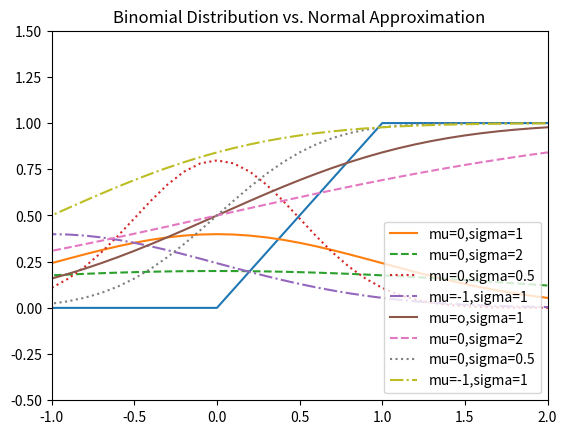

The script that saved this image:
#PROBABILIDADE
#Probabilidade Condicional
import enum, random

# Um Enum é um conjunto tipado de valores enumerados que deixa o código mais descritivo e legível
class Kid(enum.Enum):
   BOY = 0
   GIRL = 1

def random_kid() -> Kid:
   return random.choice([Kid.BOY, Kid.GIRL])             # Escolha aleatória entre garoto e garota

both_girls = 0
older_girl = 0
either_girl = 0

random.seed(0)

for _ in range(10000):
   younger = random_kid()

   older = random_kid()

   if older == Kid.GIRL:
      older_girl += 1
   
   if older == Kid.GIRL and younger == Kid.GIRL:
      both_girls += 1

   if older == Kid.GIRL or younger == Kid.GIRL:
      either_girl += 1

print("P(both | older):", both_girls / older_girl)             #0.5007 ~ 1/2
print("P(both | either):", both_girls / either_girl)           #0.3311 ~ 1/3

# O TEOREMA DE BAYES

# VARIÁVEIS ALEATÓRIAS

# DISTRIBUIÇÕES CONTÍNUAS

def uniform_pdf(x: float) -> float:             #PDF - função densidade de probabilidade
   return 1 if 0 <= x < 1 else 0

def uniform_cdf(x: float) -> float:             #CDF - função de distribuição cumulativa
   """Retorna a probabilidade de uma variável aleatória uniforme ser <= x"""
   if x < 0: return 0               # a aleatória uniforme nunca é menor que 0
   elif x < 1: return x             # ex.: P(X <= 0.4) = 0.4
   else: return 1                   # a aleatória uniforme sempre é menor do que 1

y = [uniform_cdf(x) for x in range(-1,3)]
x = [x for x in range(-1,3)]

import matplotlib.pyplot as plt

plt.plot(x,y,linestyle='solid')
plt.title("CDF uniforme")
plt.axis([-1,2,-0.5,1.5])
plt.show()

# DISTRIBUIÇÃO NORMAL
import math

SQRT_TWO_PI =  math.sqrt(2 * math.pi)

def normal_pdf(x: float, mu: float = 0, sigma: float = 1) -> float:
   return (math.exp(-(x-mu) ** 2 / (2 * (sigma ** 2))) / (SQRT_TWO_PI * sigma))

xs = [x / 10.0 for x in range(-50, 50)]
plt.plot(xs,[normal_pdf(x,sigma=1) for x in xs], '-', label='mu=0,sigma=1')
plt.plot(xs,[normal_pdf(x,sigma=2) for x in xs], '--', label='mu=0,sigma=2')
plt.plot(xs,[normal_pdf(x,sigma=0.5) for x in xs], ':', label='mu=0,sigma=0.5')
plt.plot(xs,[normal_pdf(x,mu=-1) for x in xs], '-.', label='mu=-1,sigma=1')
plt.legend()
plt.title("Various Normal pdfs")
plt.show()

def normal_cdf(x: float, mu: float = 0, sigma: float = 1) -> float:
   return (1 + math.erf((x - mu) / math.sqrt(2) / sigma)) / 2

xs = [ x / 10.0 for x in range(-50,50)]
plt.plot(xs,[normal_cdf(x,sigma=1) for x in xs],'-',label='mu=o,sigma=1')
plt.plot(xs,[normal_cdf(x,sigma=2) for x in xs], '--', label='mu=0,sigma=2')
plt.plot(xs,[normal_cdf(x,sigma=0.5) for x in xs], ':', label='mu=0,sigma=0.5')
plt.plot(xs,[normal_cdf(x,mu=-1) for x in xs], '-.', label='mu=-1,sigma=1')
plt.legend(loc=4)          # no canto inferior direito
plt.title("Varias CDF's Normais")
plt.show()

# Ocasionalmente é preciso inverter a normal_cdf para obter o valor correspondente à probabilidade especificada
# Não existe uma forma simples de calcular mas como a normal_cdf é contínua e cresce estritamente, podemos usar uma busca binária
def inverse_normal_cdf(p: float,
                       mu: float = 0,
                       sigma: float = 1,
                       tolerance: float = 0.00001) -> float:
   """Encontre o inverso aproximado usando a pesquisa binária"""

   # se não for padrão, compute o padrão e redimensione
   if mu != 0 or sigma != 1:
      return mu + sigma * inverse_normal_cdf(p, tolerance=tolerance)
   low_z = -10.0                             # normal_cdf(-10) é (muito próxima de) 0
   hi_z = 10.0                               # normal_cdf(10) é (muito próxima de) 1
   while hi_z - low_z > tolerance:
      mid_z = (low_z + hi_z) / 2             #Considere o ponto médio
      mid_p = normal_cdf(mid_z)              # e o valor da CDF
      if mid_p < p:
         low_z = mid_z                       # O ponto médio é muito baixo, procure um maior
      else:
         hi_z = mid_z                        # O ponto médio é muito alto, procure um menor

   return mid_z

#TEOREMA DO LIMITE CENTRAL

def bernoulli_trial(p: float) -> int:
   """Retorna 1 com probabilidade p e 0 com o probabilidade 1-p"""
   return 1 if random.random() < p else 0

def binomial(n: int, p: float) -> int:
   """Retorna a soma de n trials bernoulli(p)"""
   return sum(bernoulli_trial(p) for _ in range(n))

from collections import Counter

def binomial_histogram(p: float, n: int, num_points: int) -> None:
   """Seleciona pontos de um Binomial(n, p) e plota seu histograma"""
   data = [binomial(n, p) for _ in range(num_points)]

   # use um gráfico de barras para indicar as amostras de binomiais
   histogram = Counter(data)
   plt.bar([x - 0.4 for x in histogram.keys()],
           [v / num_points for v in histogram.values()],
           0.8,
           color='0.75')
   
   mu = p * n
   sigma = math.sqrt(n * p * (1 - p))

   # use um gráfico de linhas para indicar a aproximação normal
   xs = range(min(data), max(data) + 1)
   ys = [normal_cdf(i + 0.5, mu, sigma) - normal_cdf(i - 0.5, mu, sigma)
         for i in xs]
   plt.plot(xs,ys)
   plt.title("Binomial Distribution vs. Normal Approximation")
   plt.show()

binomial_histogram(0.75, 100, 10000)